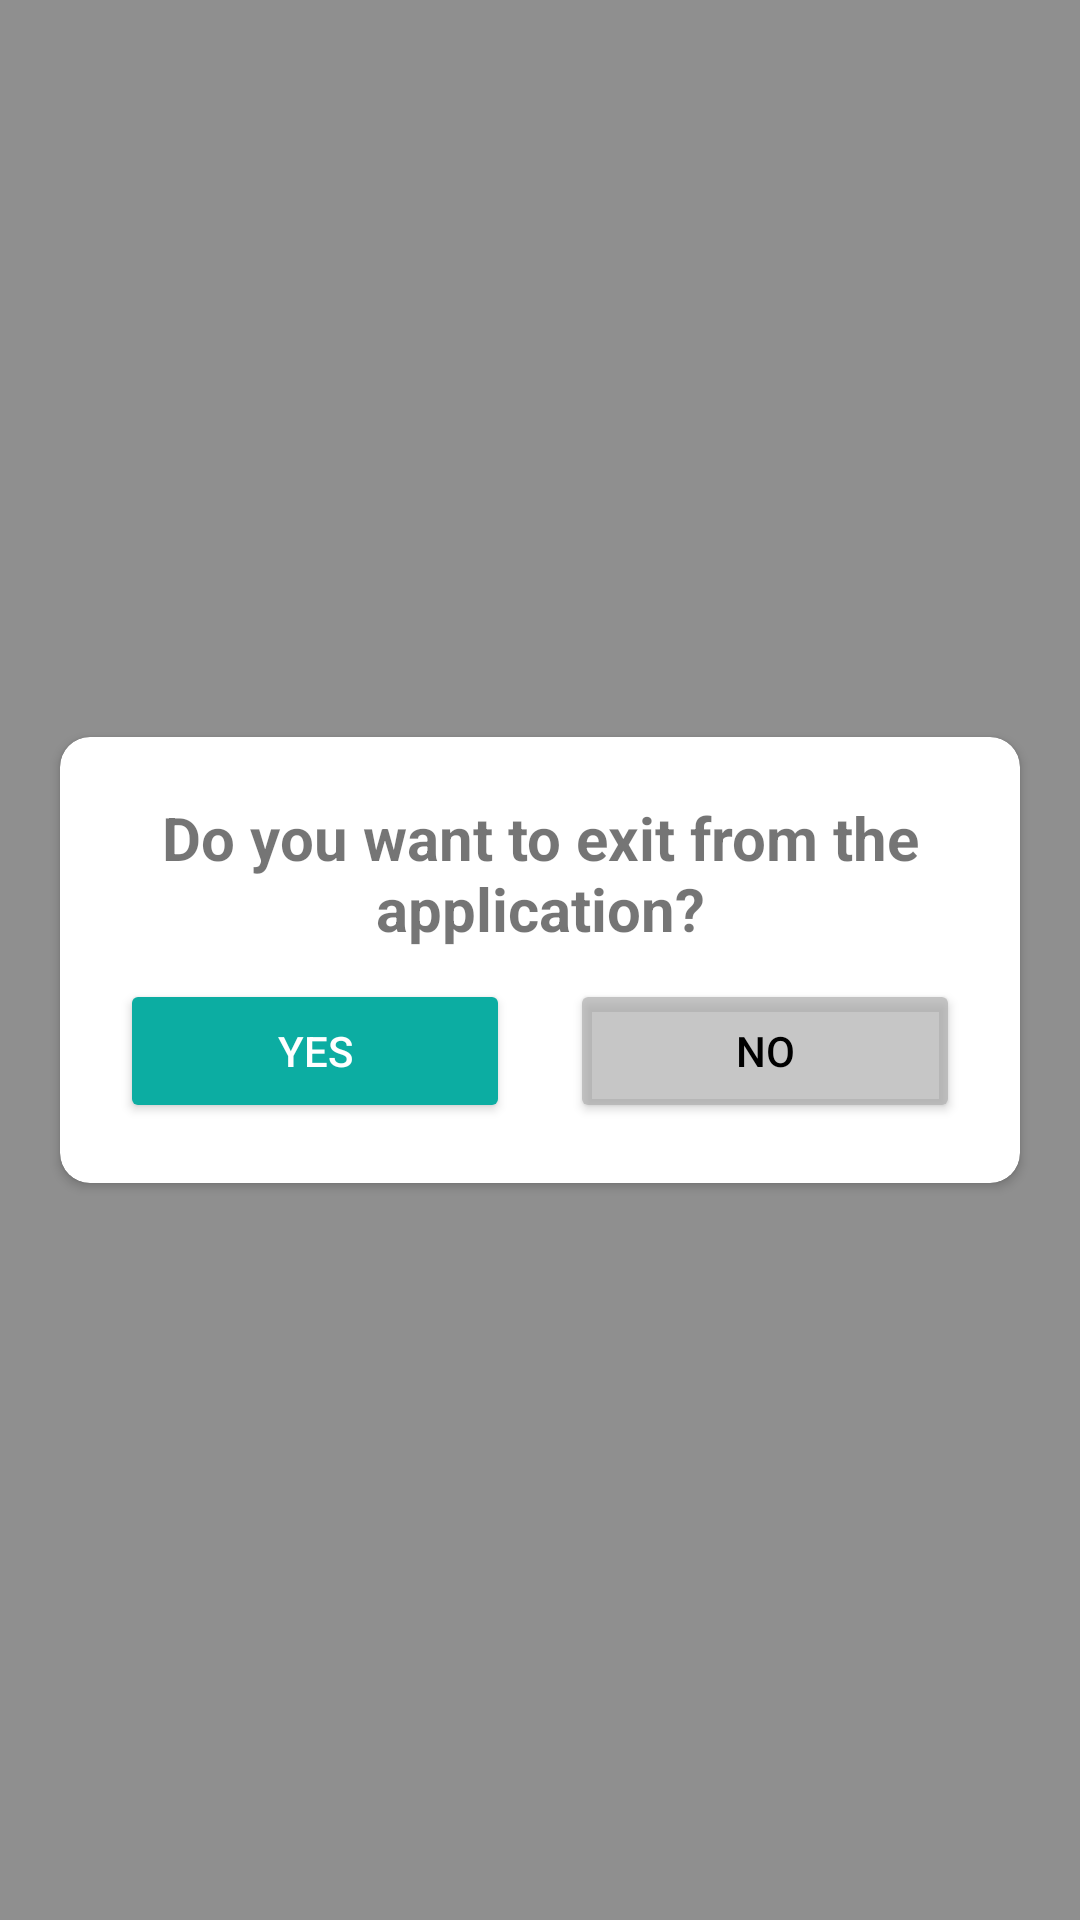

Reconstruct the res/layout file that produces this screen, plus the resources it refers to.
<!-- AndroidManifest.xml: application theme AppTheme -->
<!-- res/layout/prompt_exit_layout.xml -->
<?xml version="1.0" encoding="utf-8"?>
<LinearLayout xmlns:android="http://schemas.android.com/apk/res/android"
    android:layout_width="match_parent"
    android:layout_height="match_parent"
    xmlns:app="http://schemas.android.com/apk/res-auto"
    android:background="#70000000"
    android:orientation="vertical">

    <RelativeLayout
        android:layout_width="match_parent"
        android:layout_height="match_parent">

        <androidx.cardview.widget.CardView
            android:layout_centerInParent="true"
            android:layout_width="match_parent"
            android:layout_height="wrap_content"
            android:layout_margin="20dp"
            app:cardCornerRadius="10dp">

            <LinearLayout
                android:layout_width="match_parent"
                android:layout_height="wrap_content"
                android:orientation="vertical"
                android:padding="20dp">

                <TextView
                    android:layout_width="wrap_content"
                    android:layout_height="wrap_content"
                    android:layout_gravity="center"
                    android:text="Do you want to exit from the application?"
                    android:textStyle="bold"
                    android:layout_marginBottom="10dp"
                    android:textSize="20dp"
                    android:gravity="center"/>

                <LinearLayout
                    android:layout_width="match_parent"
                    android:layout_height="wrap_content"
                    android:weightSum="1"
                    android:orientation="horizontal">

                    
                    <Button
                        android:id="@+id/btnYes"
                        android:layout_width="wrap_content"
                        android:layout_height="wrap_content"
                        android:layout_weight="0.5"
                        android:backgroundTint="@color/project_teal"
                        android:textColor="@color/white"
                        android:text="YES"
                        android:layout_marginRight="10dp"/>

                    
                    <Button
                        android:id="@+id/btnNo"
                        android:layout_weight="0.5"
                        android:layout_width="wrap_content"
                        android:layout_height="wrap_content"
                        android:backgroundTint="@color/gray"
                        android:textColor="@color/black"
                        android:layout_marginLeft="10dp"
                        android:text="NO"/>

                </LinearLayout>

            </LinearLayout>

        </androidx.cardview.widget.CardView>
    </RelativeLayout>







</LinearLayout>
<!-- resources referenced by this layout -->
<resources>
  <color name="black">#FF000000</color>
  <color name="gray">#AAAAAAAA</color>
  <color name="project_teal">#0CADA2</color>
  <color name="white">#FFFFFF</color>
  <style name="AppTheme" parent="Theme.MaterialComponents.DayNight.NoActionBar">
          
          <item name="colorPrimary">@color/colorPrimary</item>
          <item name="colorPrimaryDark">@color/colorPrimaryDark</item>
          <item name="colorAccent">@color/colorAccent</item>
          <item name="windowNoTitle">true</item>
          <item name="android:windowFullscreen">true</item>
      </style>
  <color name="colorPrimary">#6200EE</color>
  <color name="colorPrimaryDark">#3700B3</color>
  <color name="colorAccent">#03DAC5</color>
</resources>
